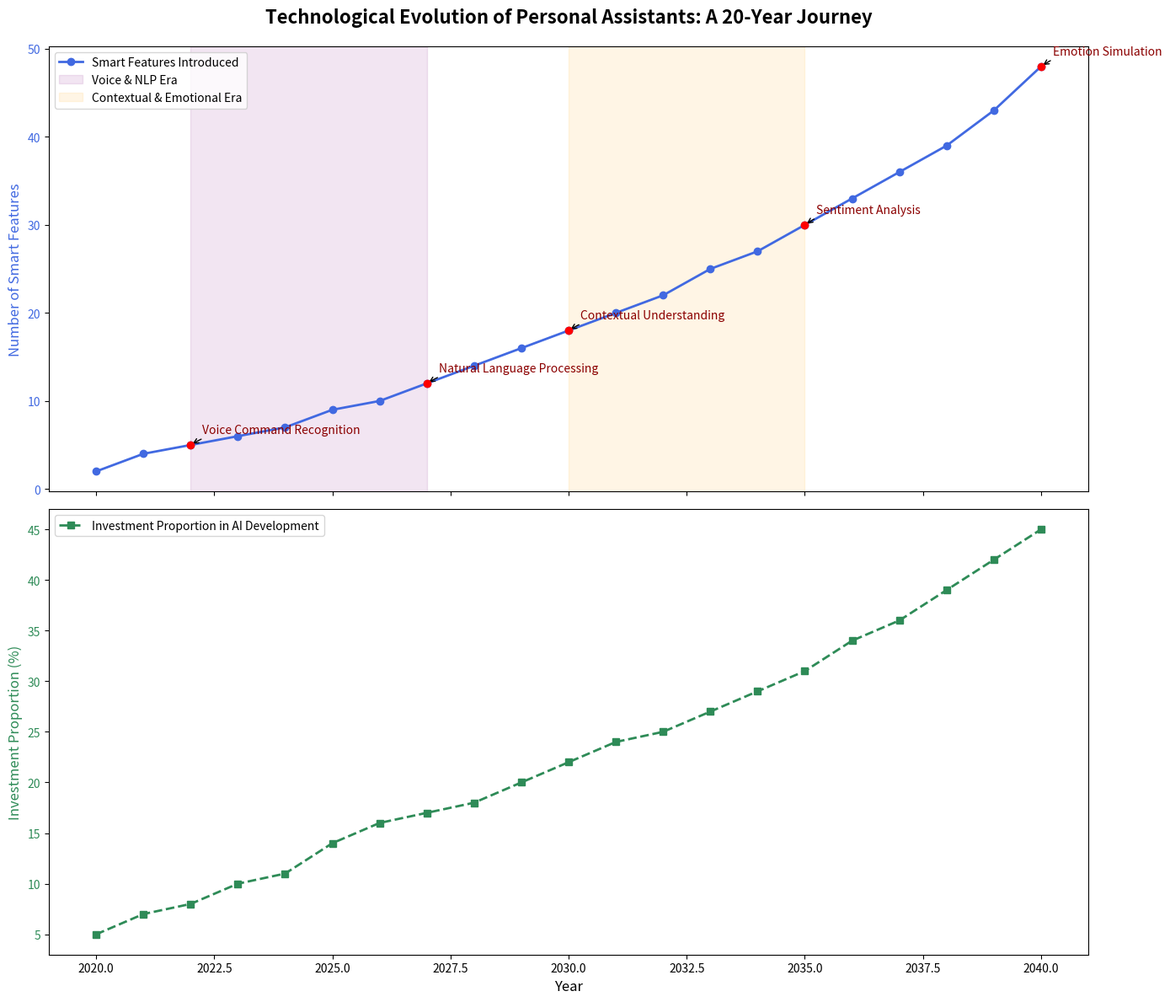

Write the Python code that produced this figure.
import matplotlib.pyplot as plt
import numpy as np

# Backstory:
# Title: Technological Evolution of Personal Assistants: A 20-Year Journey
# Description: We will examine the growth and major milestones in the development of personal AI assistants from 2020 to 2040. The line chart will display the number of smart features introduced each year. Subplots will provide additional context with the introduction of significant breakthroughs during that period.

# Data: Number of Smart Features Introduced Annually
years = np.arange(2020, 2041)
smart_features = np.array([2, 4, 5, 6, 7, 9, 10, 12, 14, 16, 18, 20, 22, 25, 27, 30, 33, 36, 39, 43, 48])

# Significant breakthroughs and milestones:
milestones = {
    2022: 'Voice Command Recognition',
    2027: 'Natural Language Processing',
    2030: 'Contextual Understanding',
    2035: 'Sentiment Analysis',
    2040: 'Emotion Simulation'
}

# Auxiliary data: The proportion of AI development invested into personal assistants (in percentage)
investment_proportion = np.array([5, 7, 8, 10, 11, 14, 16, 17, 18, 20, 22, 24, 25, 27, 29, 31, 34, 36, 39, 42, 45])

# Plot setup
fig, (ax1, ax2) = plt.subplots(2, 1, figsize=(14, 12), sharex=True)
fig.tight_layout(pad=5.0)

# Plot smart features introduced over years (Primary line chart)
ax1.plot(years, smart_features, marker='o', linestyle='-', color='royalblue', linewidth=2, label='Smart Features Introduced')
ax1.set_title('Technological Evolution of Personal Assistants: A 20-Year Journey', fontsize=16, fontweight='bold', pad=20)
ax1.set_ylabel('Number of Smart Features', fontsize=12, color='royalblue')
ax1.tick_params(axis='y', labelcolor='royalblue')

# Adding labels for milestones
for year, milestone in milestones.items():
    idx = np.where(years == year)[0][0]
    ax1.annotate(milestone,
                 xy=(year, smart_features[idx]),
                 xytext=(10, 10),
                 textcoords='offset points',
                 arrowprops=dict(arrowstyle='->', connectionstyle='arc3,rad=0.2'),
                 fontsize=10,
                 color='darkred')
    ax1.scatter(year, smart_features[idx], color='red', zorder=5)

# Highlight areas of significant breakthroughs
ax1.axvspan(2022, 2027, alpha=0.1, color='purple', label='Voice & NLP Era')
ax1.axvspan(2030, 2035, alpha=0.1, color='orange', label='Contextual & Emotional Era')

# Legend
ax1.legend(loc='upper left', fontsize=10)

# Plot investment proportions (Secondary line chart)
ax2.plot(years, investment_proportion, marker='s', linestyle='--', color='seagreen', linewidth=2, label='Investment Proportion in AI Development')
ax2.set_xlabel('Year', fontsize=12)
ax2.set_ylabel('Investment Proportion (%)', fontsize=12, color='seagreen')
ax2.tick_params(axis='y', labelcolor='seagreen')

# Legend
ax2.legend(loc='upper left', fontsize=10)

# Layout adjustment and show plot
plt.tight_layout()
plt.show()
